Run: headless pygame with SDL's dummy video driver; simulated clock (each Clock.tick advances the game by its frame time, no real sleeping); random seed 0; keys injected as events and as key.get_pressed() state; no mouse input.
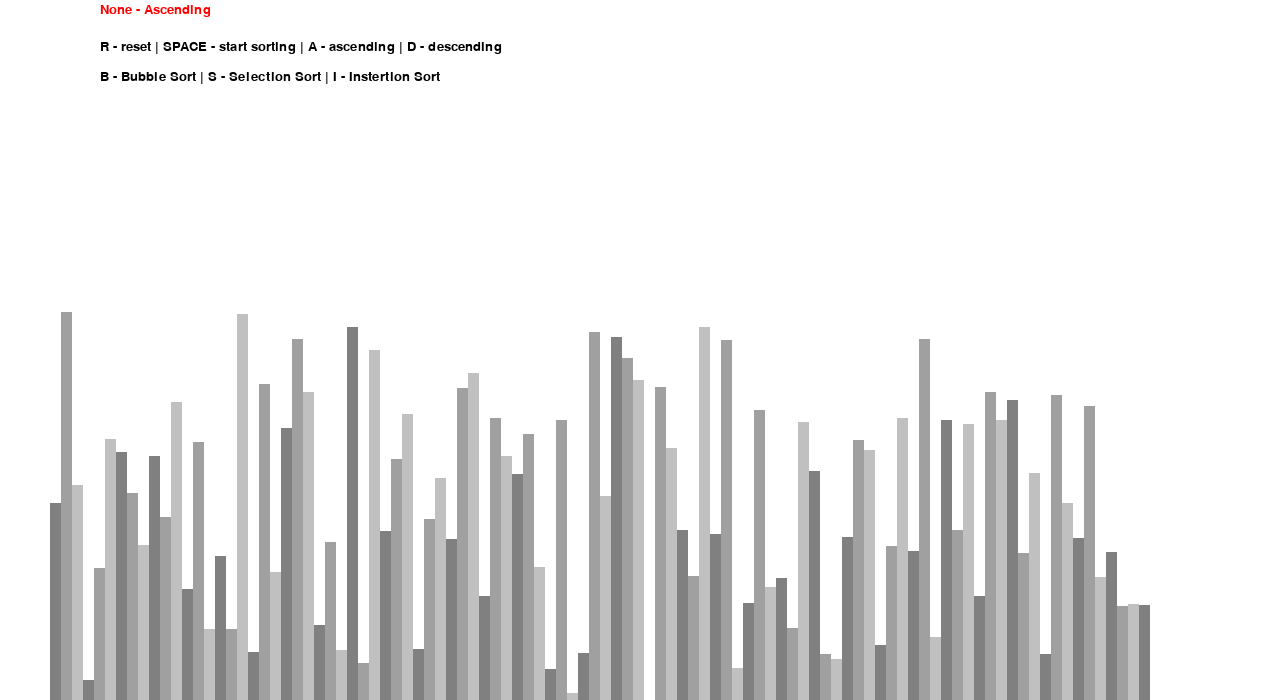
Frame 1 of 4 · flips 1–60 · no input
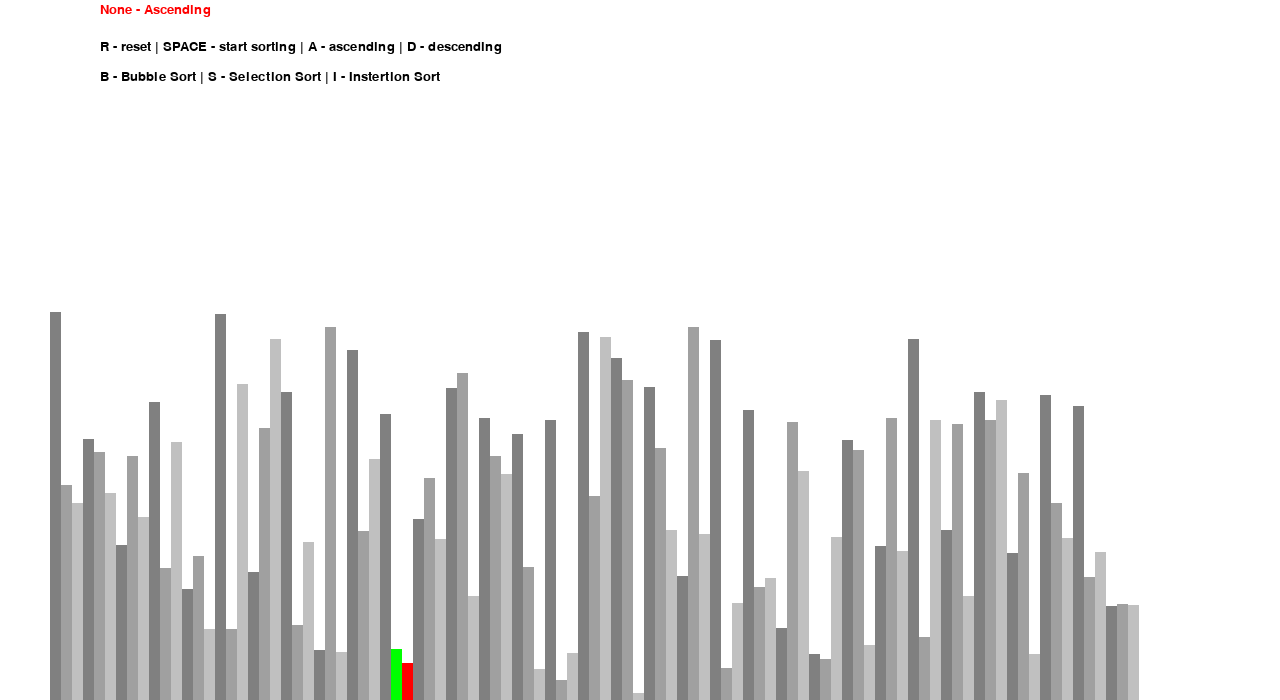
Frame 2 of 4 · flips 61–180 · tapped SPACE, RETURN · held RIGHT (→), D
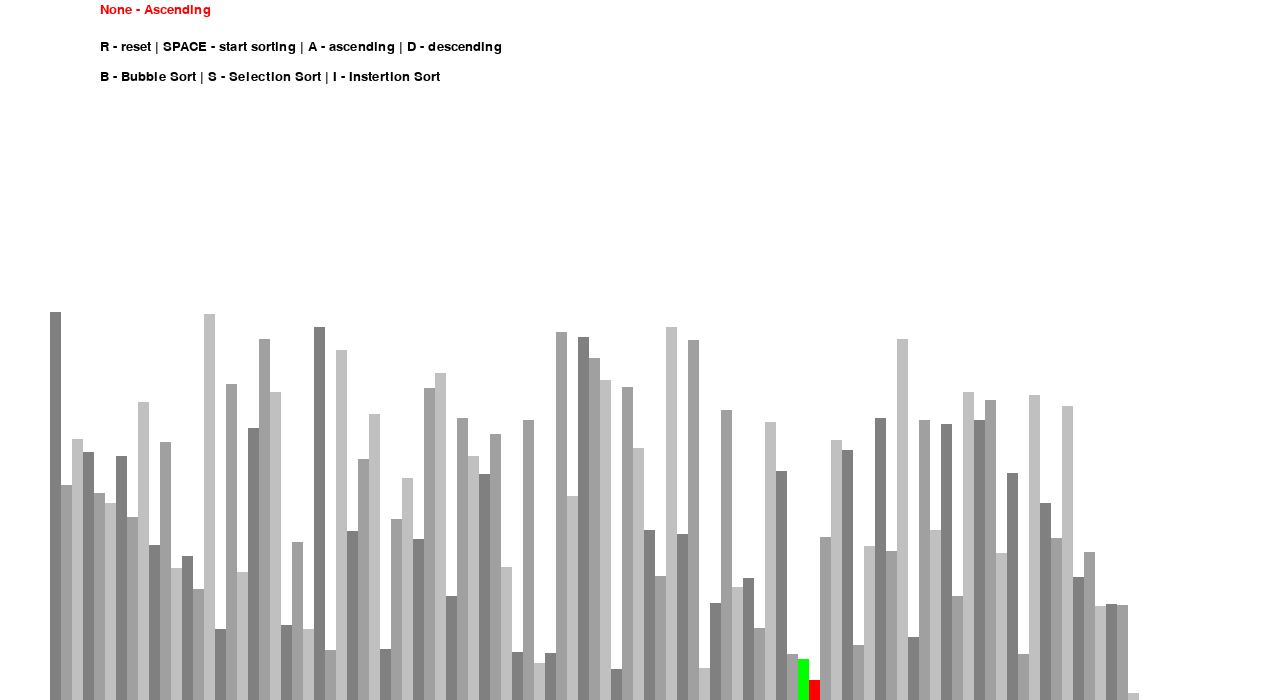
Frame 3 of 4 · flips 181–300 · held DOWN (↓), S
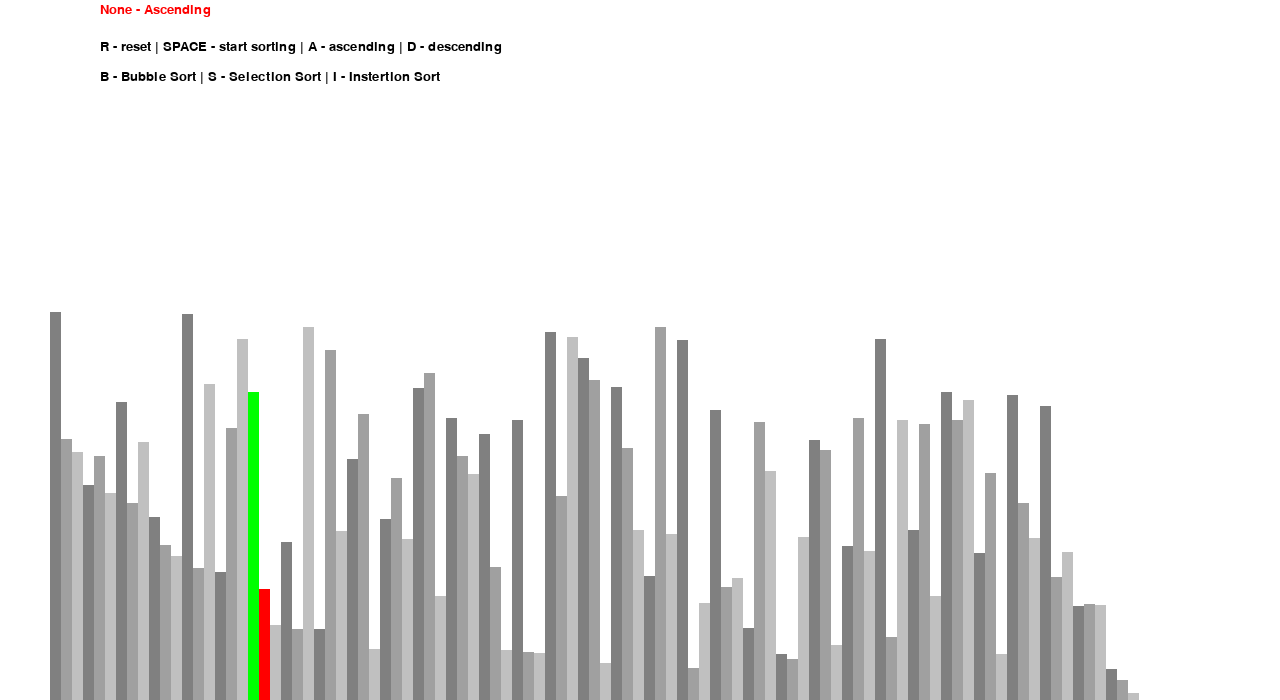
Frame 4 of 4 · flips 301–420 · held LEFT (←), A, UP (↑), W

The pygame program that drew these frames:

import random
import pygame

pygame.init()

class game:

    BLCK = 0,0,0
    WHT = 255,255,255
    GRN = 0,255,0
    RED = 255,0,0

    SHADES_GRAY = [
        (128,128,128),
        (160,160,160),
        (192,192,192)
    ]

    pads = 100
    padt = 200

    FONT = pygame.font.SysFont('comicsans',20)
    
    def __init__(self,width,height,lst):
        self.width = width
        self.height = height

        self.window = pygame.display.set_mode((width,height))
        pygame.display.set_caption("Algorithm's Visualiser")
        self.calc_list(lst)
        
    def calc_list(self,lst):
        self.lst = lst
        self.max_v = max(lst)
        self.min_v = min(lst)

        self.bar_width = int((self.width - self.pads)/len(lst))
        self.bar_height = int((self.height - self.padt)/(self.max_v - self.min_v))
        self.start_x = self.pads//2


def genrate_list(n,max,min):
    lst = []
    for _ in range(n):
        val = random.randint(min,max)
        lst.append(val)

    return lst


def draw_screen(game_ins,algo_name,ascending):
    game_ins.window.fill(game_ins.WHT)

    algo_n = game_ins.FONT.render(f"{algo_name} - {'Ascending' if ascending else 'Descending'}" ,1,game_ins.RED)
    game_ins.window.blit(algo_n, (100,3))

    ptext = game_ins.FONT.render("R - reset | SPACE - start sorting | A - ascending | D - descending",1,game_ins.BLCK)
    game_ins.window.blit(ptext , (100,40))

    atext = game_ins.FONT.render("B - Bubble Sort | S - Selection Sort | I - Instertion Sort",1,game_ins.BLCK)
    game_ins.window.blit(atext , (100,70))

    draw_bar(game_ins)
    pygame.display.update()



def draw_bar(game_ins,color_b ={},clear_bg = 0):
    list_val = game_ins.lst
    
    if clear_bg:
        c_rect = (game_ins.start_x // 2, game_ins.padt, game_ins.width - game_ins.pads, game_ins.height)
        pygame.draw.rect(game_ins.window,game_ins.WHT,c_rect)

    for i,val in enumerate(list_val):

        x = game_ins.start_x + game_ins.bar_width * i
        y = game_ins.height - (val - game_ins.min_v)* game_ins.bar_height

        color = game_ins.SHADES_GRAY[i%3]

        if i in color_b:
            color = color_b[i]

        pygame.draw.rect(game_ins.window, color, (x,y,game_ins.bar_width,game_ins.height))
    
    if clear_bg:
        pygame.display.update()



def bubble_sort(game_ins,ascending):
    lst  = game_ins.lst

    for i in range(len(lst) -1):
        for j in range(len(lst) -i -1):
            if (lst[j] > lst[j+1] and ascending) or (lst[j] < lst[j+1] and not ascending):
                lst[j],lst[j+1] = lst[j+1],lst[j]
                draw_bar(game_ins,{j: game_ins.GRN, j+1 : game_ins.RED}, 1)
                yield True

    return lst

def selection_sort(game_ins,ascending):
    lst = game_ins.lst

    for i in range(len(lst) - 1):
        indx = i
        for j in range(i+1, len(lst)):
            if (lst[j] < lst[indx] and ascending) or (lst[j] > lst[indx] and not ascending):
                indx = j

        lst[i],lst[indx] = lst[indx],lst[i]
        draw_bar(game_ins,{i: game_ins.GRN, min : game_ins.RED}, 1)
        yield True
        
    return lst

def insertion_sort(game_ins,ascending):
    lst = game_ins.lst

    for i in range(1,len(lst)):
        min = lst[i]
        j=i-1
        while j >=0 and min < lst[j]:
            lst[j+1] = lst[j]
            lst[j] = min
            j-=1
       
        draw_bar(game_ins,{i: game_ins.GRN, j : game_ins.RED}, 1)
        yield True

    return lst


def main():
    n=100
    max_val = 400
    min_val = 0
    lst = genrate_list(n,max_val,min_val)
    game_ins = game(1280,700,lst)
    clock = pygame.time.Clock()
    
    sorting = 0
    ascending = 1

    sorting_algo = bubble_sort
    algo_name = None
    algo_gen = None

    run = 1

    while run:
        clock.tick(50)
        if sorting:
            try:
                next(algo_gen)
            except StopIteration:
                sorting = 0

        else:
            draw_screen(game_ins,algo_name,ascending)

        for event in pygame.event.get():
            if event.type == pygame.QUIT:
                run = 0

            if event.type == pygame.KEYDOWN:
                if event.key == pygame.K_r:
                    lst = genrate_list(n,max_val,min_val)
                    game_ins.calc_list(lst)
                    sorting = 0

                elif event.key == pygame.K_SPACE and sorting == 0:
                    sorting = 1
                    algo_gen = sorting_algo(game_ins,ascending)

                elif event.key == pygame.K_a and sorting == 0:
                    ascending = 1

                elif event.key == pygame.K_d and sorting == 0:
                    ascending = 0

                elif event.key == pygame.K_i and sorting == 0:
                    sorting_algo = insertion_sort
                    algo_name = "Insertion Sort"
                
                elif event.key == pygame.K_s and sorting == 0:
                    sorting_algo = selection_sort
                    algo_name = "Selection Sort"
                
                elif event.key == pygame.K_b and sorting == 0:
                    sorting_algo = bubble_sort
                    algo_name = "Bubble Sort"
                
                elif event.key == pygame.K_m and sorting == 0:
                    pass

                elif event.key == pygame.K_q and sorting == 0:
                    pass

                


    pygame.quit()


if __name__ == '__main__':
    main()
    
